Photos from the image-classification dataset "object_crops_split_3" in the GitHub repository n21twn/Vision_Eindopdracht. Its 13 classes are: ace, eight, five, four, jack, king, nine, queen, seven, six, ten, three, two.

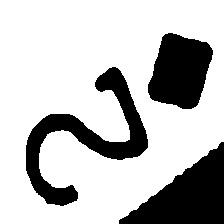
Label: two

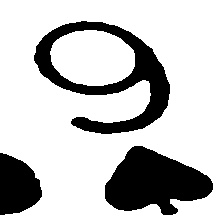
Label: nine

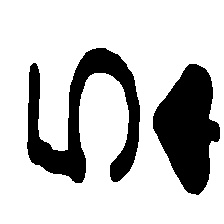
Label: five

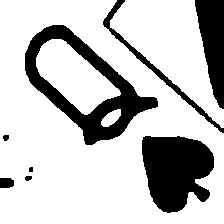
Label: queen

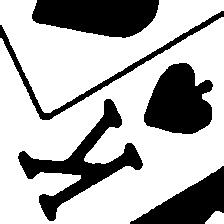
Label: king

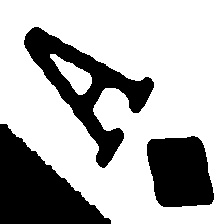
Label: ace
